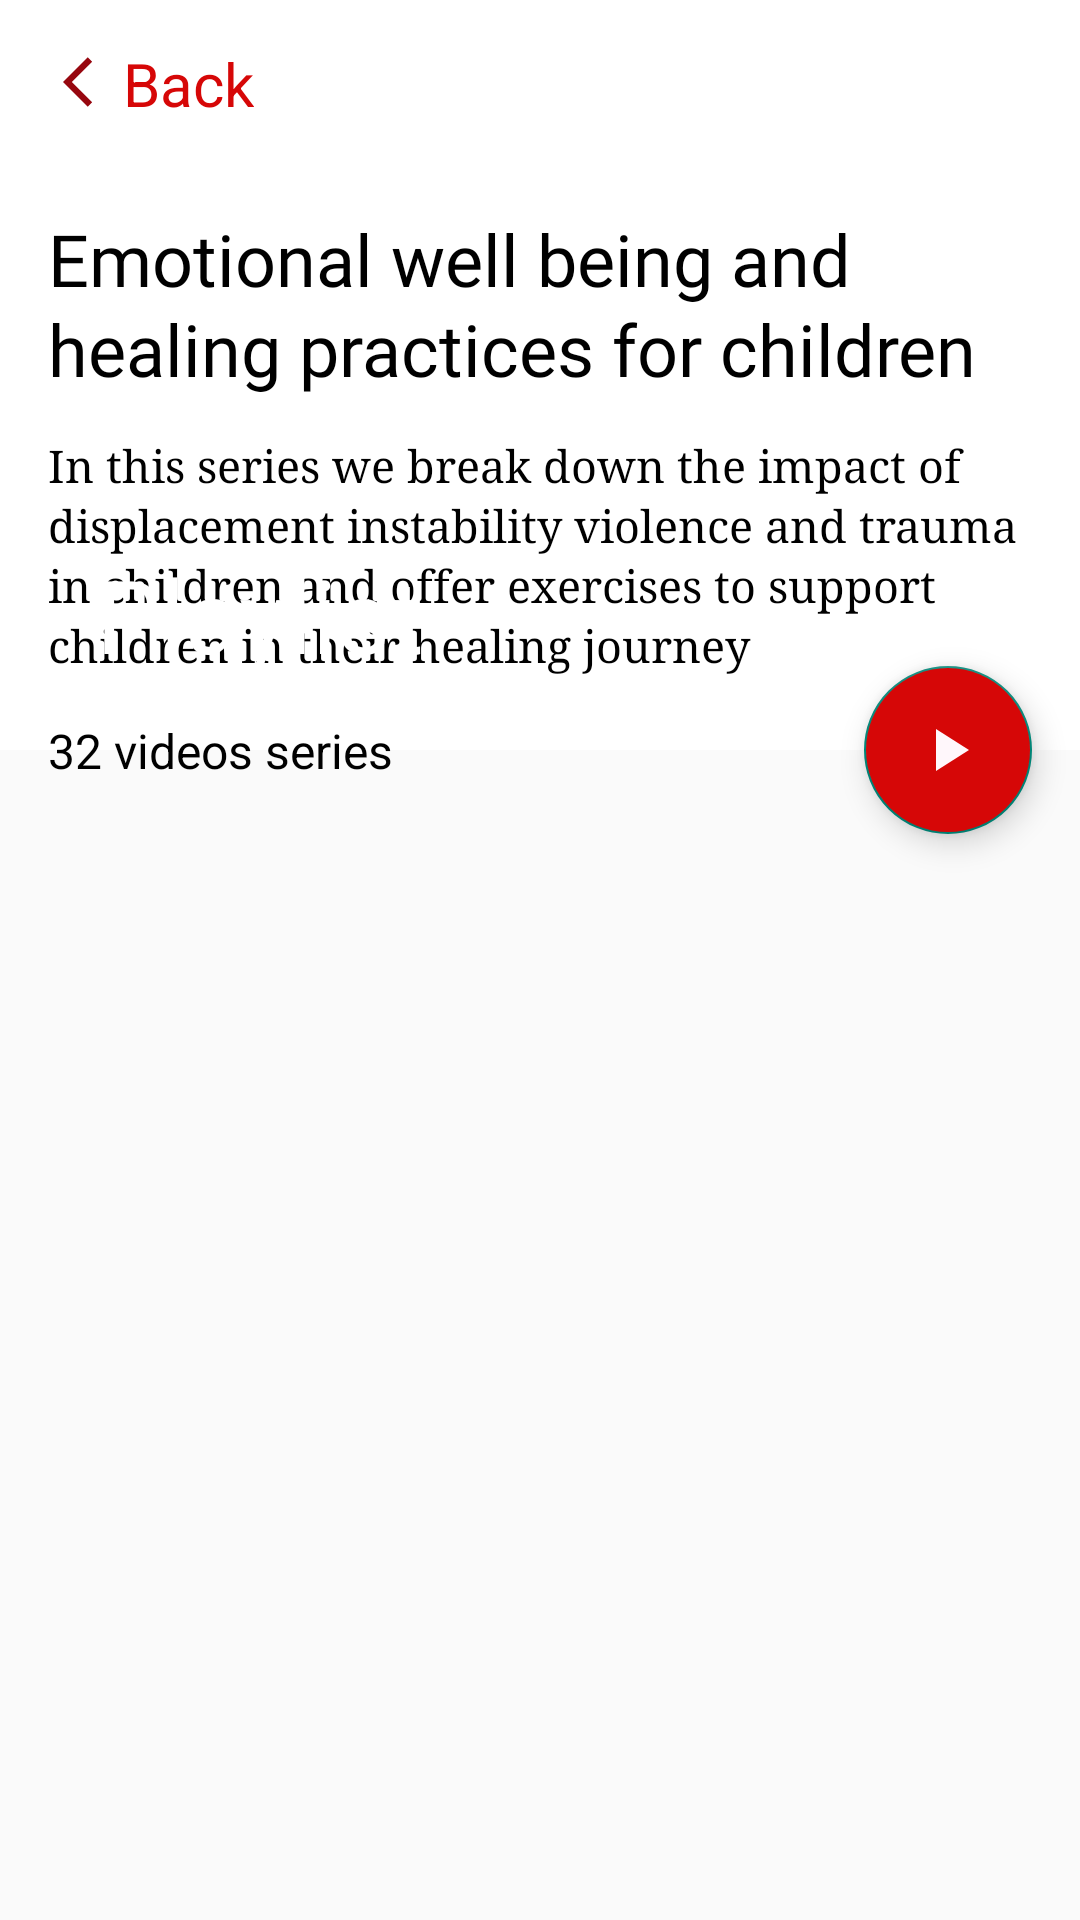

This screen was rendered from an Android layout file. Write that file and the resources it references.
<!-- AndroidManifest.xml: activity theme Theme.YoutubeApp.NoActionBar -->
<!-- res/layout/activity_videos.xml -->
<?xml version="1.0" encoding="utf-8"?>
<androidx.coordinatorlayout.widget.CoordinatorLayout xmlns:android="http://schemas.android.com/apk/res/android"
    xmlns:app="http://schemas.android.com/apk/res-auto"
    xmlns:tools="http://schemas.android.com/tools"
    android:layout_width="match_parent"
    android:layout_height="match_parent"
    android:fitsSystemWindows="true"
    tools:context=".ui.activities.videos.VideosActivity">

    <com.google.android.material.appbar.AppBarLayout
        android:id="@+id/app_bar"
        android:layout_width="match_parent"
        android:layout_height="250dp"
        android:fitsSystemWindows="true"
        android:theme="@style/Theme.YoutubeApp.AppBarOverlay">

        <com.google.android.material.appbar.CollapsingToolbarLayout
            android:id="@+id/toolbar_layout"
            android:layout_width="match_parent"
            android:layout_height="match_parent"
            android:background="@color/white"
            android:fitsSystemWindows="true"
            app:contentScrim="@color/white"
            app:layout_scrollFlags="scroll|exitUntilCollapsed"
            app:toolbarId="@+id/toolbar">

            <TextView
                android:id="@+id/playlist_title"
                android:layout_width="match_parent"
                android:layout_height="wrap_content"
                android:layout_marginHorizontal="16dp"
                android:layout_marginTop="70dp"
                android:fontFamily="@font/fjalla_one"
                android:lineHeight="30dp"
                android:text="@string/Emotional_text"
                android:textColor="@color/black"
                android:textSize="24sp"
                app:layout_collapseMode="parallax"
                app:layout_collapseParallaxMultiplier="0.7"
                tools:layout_editor_absoluteX="16dp"
                tools:ignore="UnusedAttribute" />

            <TextView
                android:id="@+id/playlist_description"
                android:layout_width="match_parent"
                android:layout_height="wrap_content"
                android:layout_gravity="bottom"
                android:layout_marginHorizontal="16dp"
                android:layout_marginTop="8dp"
                android:layout_marginBottom="25dp"
                android:fontFamily="serif"
                android:lineHeight="20sp"
                android:text="@string/in_this_text"
                android:textColor="@color/black"
                android:textSize="15sp"
                app:layout_collapseMode="parallax"
                app:layout_collapseParallaxMultiplier="0.7"
                tools:layout_editor_absoluteX="16dp"
                tools:ignore="UnusedAttribute" />

            <androidx.appcompat.widget.Toolbar
                android:id="@+id/playlist_toolbar"
                android:layout_width="match_parent"
                android:layout_height="?attr/actionBarSize"
                app:layout_collapseMode="pin"
                app:title="@string/playlist"
                app:titleTextColor="@color/red">

                <LinearLayout
                    android:id="@+id/playlist_back"
                    android:layout_width="wrap_content"
                    android:layout_height="wrap_content"
                    android:layout_gravity="start"
                    android:orientation="horizontal"
                    android:padding="5dp"
                    tools:ignore="UseCompoundDrawables">

                    <ImageView
                        android:layout_width="20dp"
                        android:layout_height="20dp"
                        android:layout_marginTop="3dp"
                        android:src="@drawable/ic_back_arrow"
                        tools:ignore="ContentDescription" />

                    <TextView
                        android:layout_width="wrap_content"
                        android:layout_height="wrap_content"
                        android:gravity="center_horizontal"
                        android:text="@string/back"
                        android:textSize="20sp"
                        android:textColor="@color/red" />
                </LinearLayout>
            </androidx.appcompat.widget.Toolbar>


        </com.google.android.material.appbar.CollapsingToolbarLayout>

    </com.google.android.material.appbar.AppBarLayout>

    <include layout="@layout/content_scrolling" />

    <com.google.android.material.floatingactionbutton.FloatingActionButton
        android:id="@+id/fab"
        android:layout_width="wrap_content"
        android:layout_height="wrap_content"
        android:layout_margin="@dimen/fab_margin"
        android:backgroundTint="@color/red"
        app:layout_anchor="@id/app_bar"
        android:onClick="fabClick"
        app:layout_anchorGravity="bottom|end"
        app:srcCompat="@drawable/ic_play_arrow"
        tools:ignore="ContentDescription" />

    <TextView
        android:id="@+id/videos_count"
        android:layout_width="match_parent"
        android:layout_height="wrap_content"
        android:layout_marginStart="16dp"
        android:text="@string/videos_series_text"
        android:textColor="@color/black"
        android:textSize="16sp"
        app:layout_anchor="@id/app_bar"
        app:layout_anchorGravity="bottom|end" />


</androidx.coordinatorlayout.widget.CoordinatorLayout>
<!-- res/layout/content_scrolling.xml (included above) -->
<?xml version="1.0" encoding="utf-8"?>
<androidx.core.widget.NestedScrollView xmlns:android="http://schemas.android.com/apk/res/android"
    xmlns:app="http://schemas.android.com/apk/res-auto"
    xmlns:tools="http://schemas.android.com/tools"
    android:layout_width="match_parent"
    android:layout_height="match_parent"
    app:layout_behavior="@string/appbar_scrolling_view_behavior"
    tools:showIn="@layout/activity_videos">

    <androidx.recyclerview.widget.RecyclerView
        android:id="@+id/rv_videos"
        android:layout_width="match_parent"
        android:layout_height="0dp"
        android:overScrollMode="never"
        app:layoutManager="androidx.recyclerview.widget.LinearLayoutManager"
        tools:listitem="@layout/video_item" />

</androidx.core.widget.NestedScrollView>
<!-- res/layout/video_item.xml (included above) -->
<?xml version="1.0" encoding="utf-8"?>
<androidx.constraintlayout.widget.ConstraintLayout xmlns:android="http://schemas.android.com/apk/res/android"
    xmlns:app="http://schemas.android.com/apk/res-auto"
    android:layout_width="match_parent"
    android:layout_height="wrap_content"
    xmlns:tools="http://schemas.android.com/tools"
    android:padding="16dp">

    <androidx.cardview.widget.CardView
        android:id="@+id/video_card"
        android:layout_width="wrap_content"
        android:layout_height="wrap_content"
        app:cardCornerRadius="8dp"
        app:layout_constraintBottom_toBottomOf="parent"
        app:layout_constraintLeft_toLeftOf="parent"
        app:layout_constraintTop_toTopOf="parent">

        <ImageView
            android:id="@+id/iv_video"
            android:layout_width="120dp"
            android:layout_height="80dp"
            android:scaleType="centerCrop"
            android:src="@color/grey"
            tools:ignore="ContentDescription" />
    </androidx.cardview.widget.CardView>

    <TextView
        android:id="@+id/video_title"
        android:layout_width="0dp"
        android:layout_height="wrap_content"
        android:layout_marginStart="9dp"
        android:fontFamily="sans-serif-condensed-medium"
        android:text="@string/signs_of_emotional_distress_or_trauma"
        android:textColor="@color/grey"
        android:textSize="16sp"
        app:layout_constraintLeft_toRightOf="@id/video_card"
        app:layout_constraintRight_toRightOf="parent"
        app:layout_constraintTop_toTopOf="parent" />

    <TextView
        android:id="@+id/video_description"
        android:layout_width="wrap_content"
        android:layout_height="wrap_content"
        android:layout_marginStart="9dp"
        android:layout_marginTop="4dp"
        tools:text="16:28"
        app:layout_constraintLeft_toRightOf="@id/video_card"
        app:layout_constraintTop_toBottomOf="@id/video_title" />


</androidx.constraintlayout.widget.ConstraintLayout>
<!-- resources referenced by this layout -->
<resources>
  <color name="black">#FF000000</color>
  <color name="grey">#373535</color>
  <color name="red">#D60707</color>
  <color name="white">#FFFFFFFF</color>
  <dimen name="fab_margin">16dp</dimen>
  <!-- drawable ic_back_arrow (drawable) -->
  <vector android:height="24dp" android:tint="#97070F"
      android:viewportHeight="24" android:viewportWidth="24"
      android:width="24dp" xmlns:android="http://schemas.android.com/apk/res/android">
      <path android:fillColor="@android:color/white" android:pathData="M11.67,3.87L9.9,2.1 0,12l9.9,9.9 1.77,-1.77L3.54,12z"/>
  </vector>
  <!-- drawable ic_play_arrow (drawable) -->
  <vector android:height="48dp" android:tint="#FFF7FB"
      android:viewportHeight="24" android:viewportWidth="24"
      android:width="48dp" xmlns:android="http://schemas.android.com/apk/res/android">
      <path android:fillColor="@android:color/white" android:pathData="M8,5v14l11,-7z"/>
  </vector>
  <string name="Emotional_text">Emotional well being and healing practices for children</string>
  <string name="back">Back</string>
  <string name="in_this_text">In this series we break down the impact of displacement instability violence and trauma in children and offer exercises to support children in their healing journey</string>
  <string name="playlist">Playlist</string>
  <string name="signs_of_emotional_distress_or_trauma">SIGNS OF EMOTIONAL DISTRESS OR TRAUMA</string>
  <string name="videos_series_text">32 videos series</string>
  <style name="Theme.YoutubeApp.AppBarOverlay" parent="ThemeOverlay.AppCompat.Dark.ActionBar" />
  <style name="Theme.YoutubeApp.NoActionBar">
          <item name="windowActionBar">false</item>
          <item name="windowNoTitle">true</item>
      </style>
</resources>
